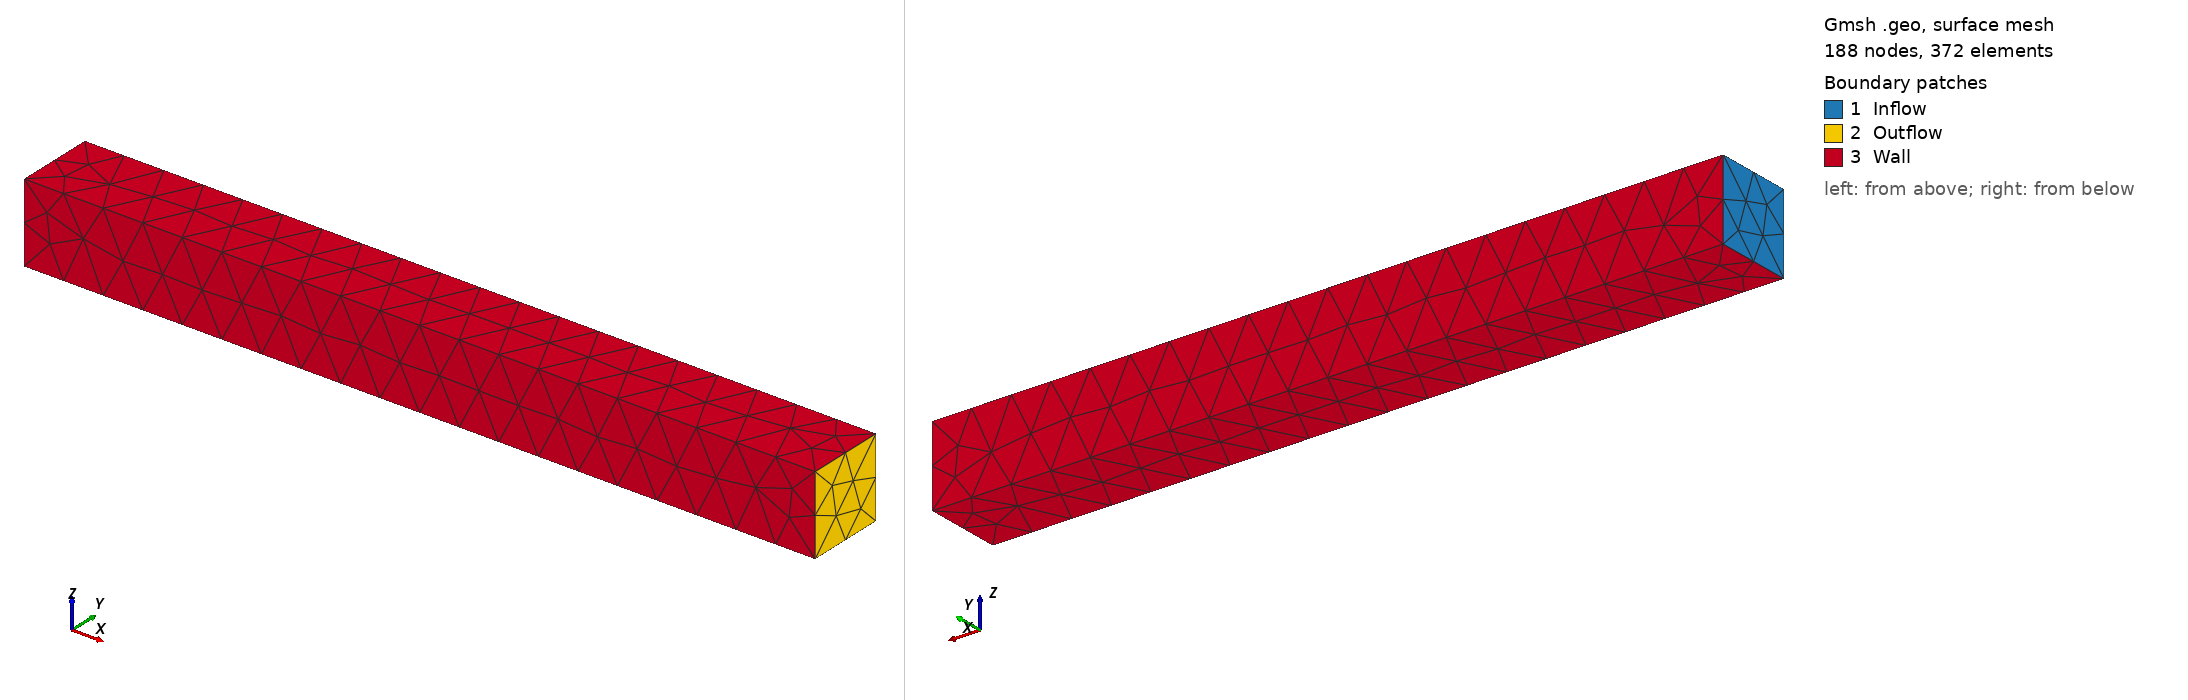

Gmsh geometry script, surface-meshed: 188 nodes, 372 surface elements. Boundary patches (legend numbers): 1 Inflow, 2 Outflow, 3 Wall. Left view from above one corner, right view from below the opposite corner. Legend entries are the model's physical surfaces. The drawing asked Gmsh for element sizes between 1% and 20% of the model's largest extent; the script's own settings can give other sizes.

=== boltzmannChannel3D.geo (drawn) ===
cl__1 = 1;
s = 0.5;
Point(1) = {0,0.5, -0.5, s};
Point(2) = {0,0.5, 0.5, s};
Point(3) = {0, -0.5, 0.5, s};
Point(4) = {0, -0.5, -0.5, s};
Point(5) = {10,0.5, -0.5, s};
Point(6) = {10,0.5, 0.5, s};
Point(7) = {10, -0.5, 0.5, s};
Point(8) = {10, -0.5, -0.5, s};

Line(1) = {1, 2};
Line(2) = {2, 3};
Line(3) = {3, 4};
Line(4) = {4, 1};
Line(5) = {5, 6};
Line(6) = {6, 7};
Line(7) = {7, 8};
Line(8) = {8, 5};

Line(9)  = {1, 5};
Line(10) = {2, 6};
Line(11) = {3, 7};
Line(12) = {4, 8};

Line Loop(1) = {1, 2, 3, 4};
Plane Surface(1) = {1};

Line Loop(2) = {5, 6, 7, 8};
Plane Surface(2) = {2};

Line Loop(3) = {9, 5, -10, -1};
Plane Surface(3) = {3};

Line Loop(4) = {10, 6, -11, -2};
Plane Surface(4) = {4};

Line Loop(5) = {11, 7, -12, -3};
Plane Surface(5) = {5};

Line Loop(6) = {9, -8, -12, 4};
Plane Surface(6) = {6};

Surface Loop(1) = {1, 2, 3, 4, 5, 6};
Volume(1) = {1};

Physical Volume(1) = {1};

Physical Surface("Wall",1) = {3,4,5,6};
Physical Surface("Inflow",2) = {1};
Physical Surface("Outflow",3) = {2};
